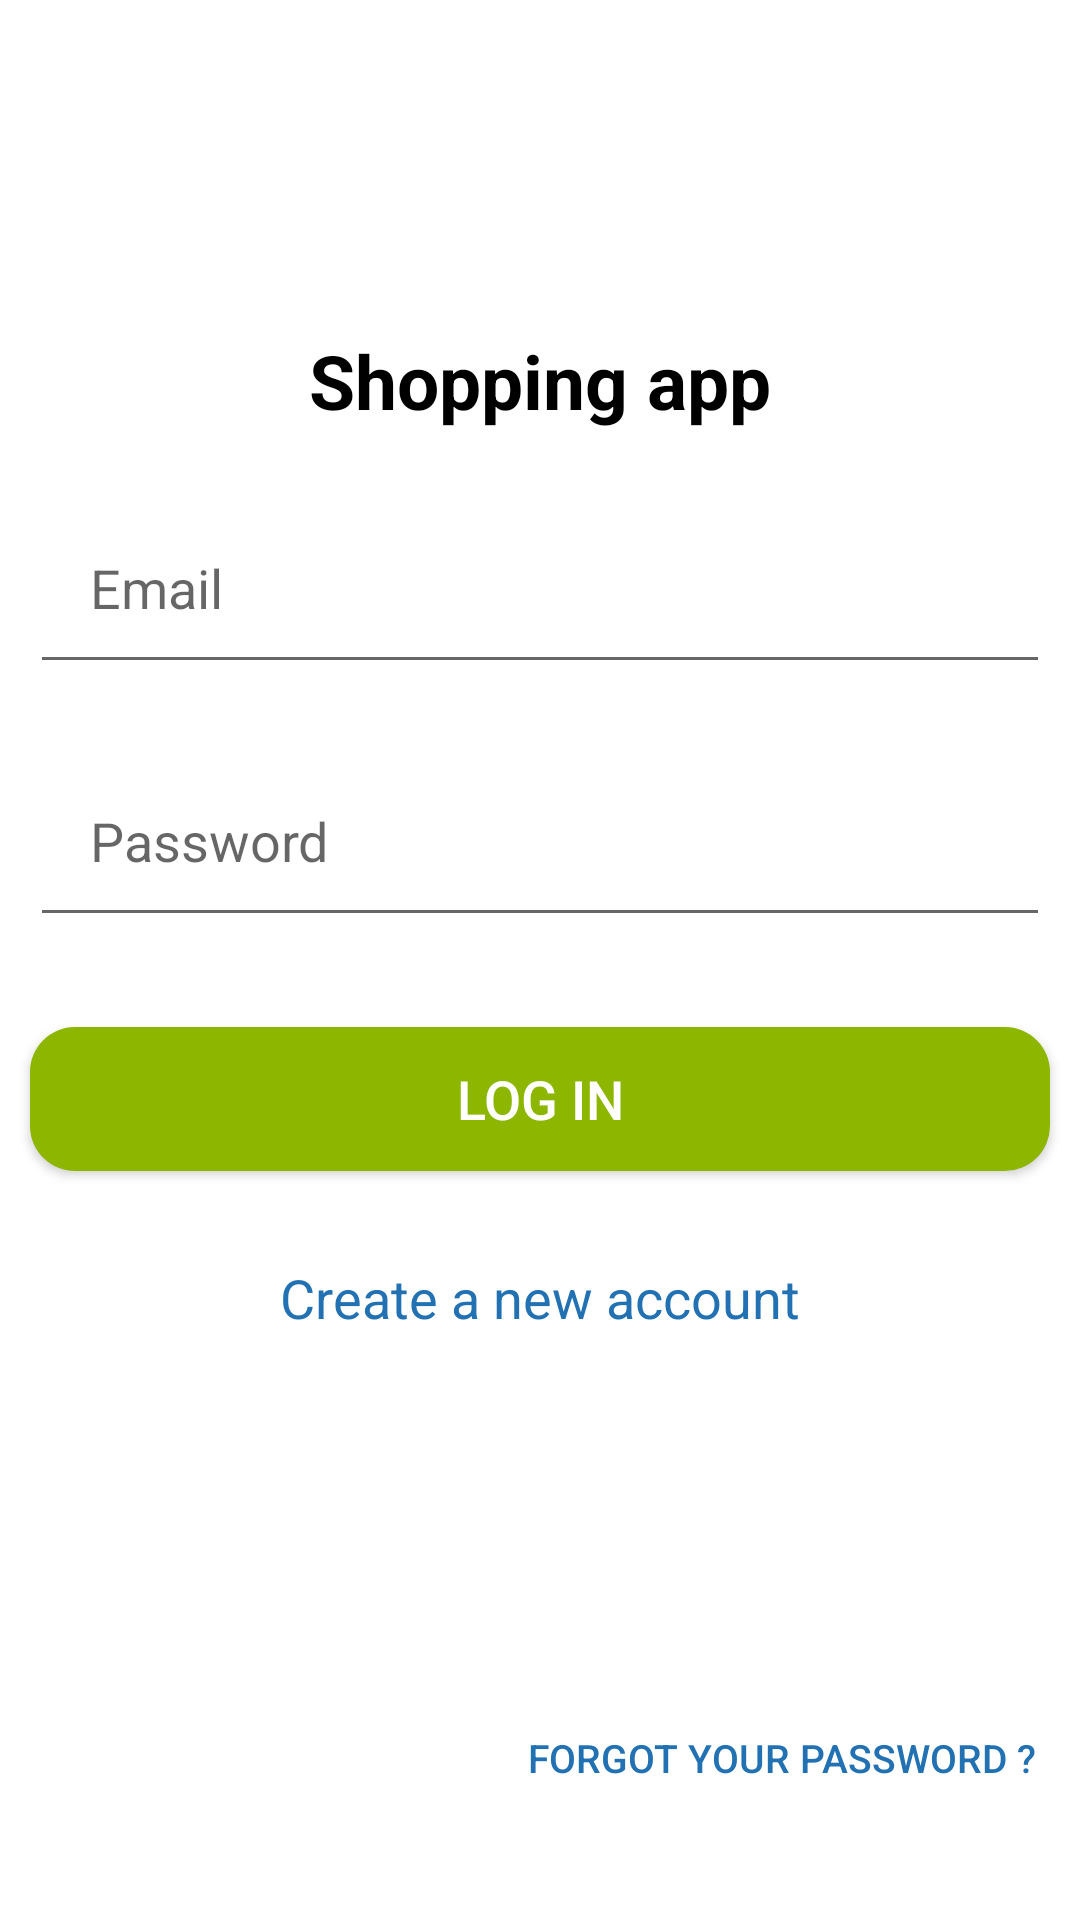

Reconstruct the res/layout file that produces this screen, plus the resources it refers to.
<!-- AndroidManifest.xml: application theme Theme.ShoppingApp -->
<!-- res/layout/activity_main.xml -->
<?xml version="1.0" encoding="utf-8"?>
<RelativeLayout xmlns:android="http://schemas.android.com/apk/res/android"
    xmlns:tools="http://schemas.android.com/tools"
    android:layout_width="match_parent"
    android:layout_height="match_parent"
    tools:context=".MainActivity">

    <ProgressBar
        android:layout_below="@id/buttonCreateAccount"
        android:layout_width="90dp"
        android:layout_height="90dp"
        android:layout_centerHorizontal="true"
        android:layout_centerVertical="true"
        android:visibility="gone"
        android:theme="@style/Widget.MaterialComponents.CircularProgressIndicator"
        android:id="@+id/progressBar"/>

    <TextView
        android:id="@+id/title"
        android:layout_width="wrap_content"
        android:layout_height="wrap_content"
        android:layout_centerHorizontal="true"
        android:layout_marginTop="110dp"
        android:text="Shopping app"
        android:textColor="#000"
        android:textSize="25sp"
        android:textStyle="bold"
        tools:ignore="HardcodedText" />


    <EditText
        android:id="@+id/email"
        android:layout_width="match_parent"
        android:layout_height="wrap_content"
        android:layout_below="@id/title"
        android:layout_marginStart="10dp"
        android:layout_marginTop="20dp"
        android:layout_marginEnd="10dp"
        android:hint="Email"
        android:padding="20dp" />

    <EditText
        android:id="@+id/password"
        android:layout_width="match_parent"
        android:layout_height="wrap_content"
        android:layout_below="@id/email"
        android:layout_marginStart="10dp"
        android:layout_marginTop="20dp"
        android:layout_marginEnd="10dp"
        android:hint="Password"
        android:padding="20dp" />


    <androidx.appcompat.widget.AppCompatButton
        android:id="@+id/buttonLogin"
        android:layout_width="match_parent"
        android:layout_height="wrap_content"
        android:layout_below="@id/password"
        android:layout_marginStart="10dp"
        android:layout_marginTop="30dp"
        android:layout_marginEnd="10dp"
        android:background="@drawable/background_primary_button"
        android:padding="10dp"
        android:text="Log in"
        android:textColor="#fff"
        android:textSize="18sp" />

    <TextView
        android:id="@+id/buttonCreateAccount"
        android:layout_width="wrap_content"
        android:layout_height="wrap_content"
        android:layout_below="@id/buttonLogin"
        android:layout_centerHorizontal="true"
        android:layout_marginTop="10dp"
        android:background="@drawable/background_button_transparent"
        android:clickable="true"
        android:elevation="5dp"
        android:focusable="true"
        android:padding="20dp"
        android:text="Create a new account"
        android:textColor="#2271b3"
        android:textSize="18sp" />


    <Button
        android:id="@+id/buttonForgotPassword"
        android:layout_width="wrap_content"
        android:layout_height="wrap_content"
        android:layout_alignParentEnd="true"
        android:layout_alignParentBottom="true"
        android:layout_centerHorizontal="true"
        android:layout_marginTop="10dp"
        android:layout_marginEnd="15dp"
        android:layout_marginBottom="30dp"
        android:background="@drawable/background_button_transparent"
        android:text="forgot your password ?"
        android:textColor="#2271b3"
        android:textSize="13sp" />


</RelativeLayout>
<!-- resources referenced by this layout -->
<resources>
  <!-- drawable background_button_transparent (drawable) -->
  <?xml version="1.0" encoding="utf-8"?>
  <shape xmlns:android="http://schemas.android.com/apk/res/android">
      <solid android:color="@android:color/transparent" />
      <corners android:radius="10dp"/>
  </shape>
  <!-- drawable background_primary_button (drawable) -->
  <?xml version="1.0" encoding="utf-8"?>
  <shape xmlns:android="http://schemas.android.com/apk/res/android">
      <solid android:color="#8db600" />
      <corners android:radius="15dp"/>
  </shape>
  <style name="Theme.ShoppingApp" parent="Theme.MaterialComponents.Light.NoActionBar">
          
          <item name="colorPrimary">@color/purple_500</item>
          <item name="colorPrimaryVariant">@color/purple_700</item>
          <item name="colorOnPrimary">@color/white</item>
          
          <item name="colorSecondary">@color/teal_200</item>
          <item name="colorSecondaryVariant">@color/teal_700</item>
          <item name="colorOnSecondary">@color/black</item>
          
          <item name="android:statusBarColor" tools:targetApi="l">?attr/colorPrimaryVariant</item>
          
      </style>
  <!-- not gathered from this repository: default colours our renderer supplied (Android Studio template values) -->
  <color name="purple_500">#FF6200EE</color>
  <color name="purple_700">#FF3700B3</color>
  <color name="teal_200">#FF03DAC5</color>
  <color name="teal_700">#FF018786</color>
  <color name="black">#FF000000</color>
  <color name="white">#FFFFFFFF</color>
</resources>
